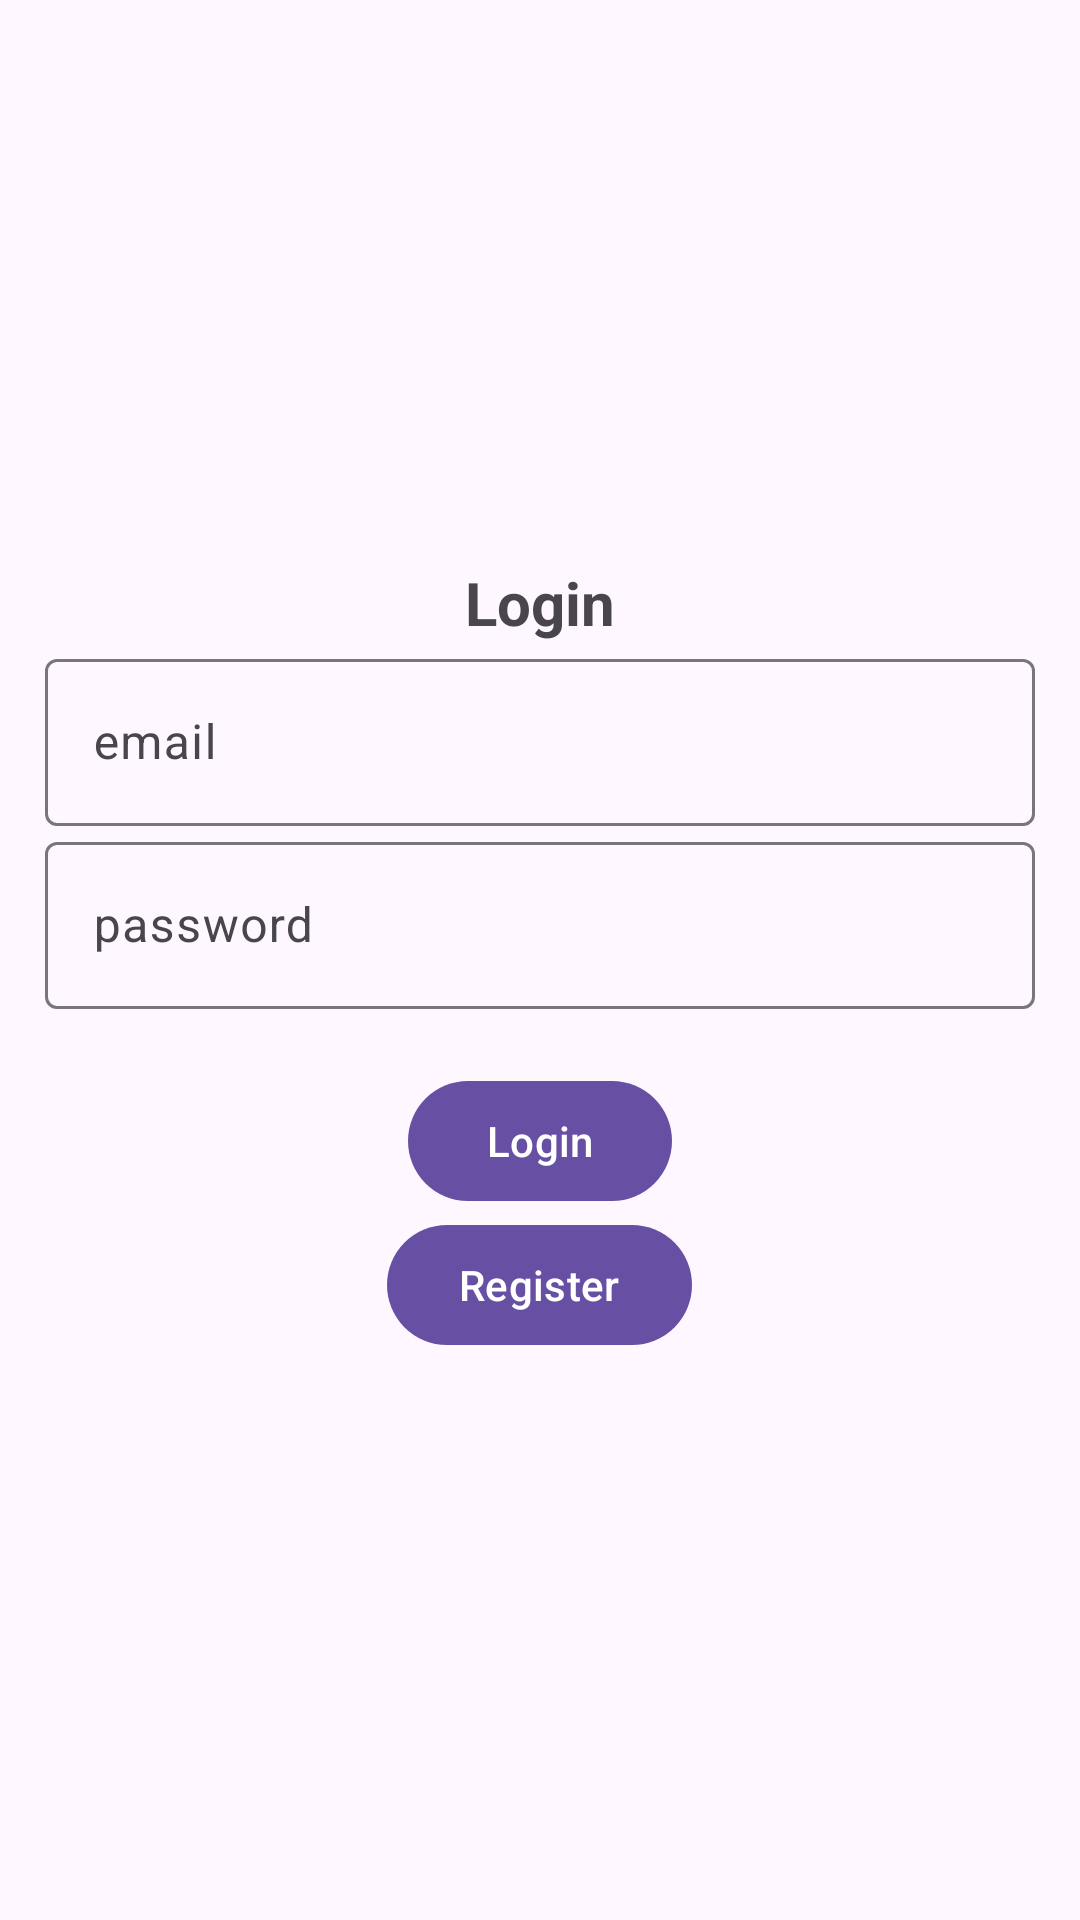

Write the Android layout XML for this screen, with the resource values it uses.
<!-- AndroidManifest.xml: activity theme Theme.Material3.Light.NoActionBar -->
<!-- res/layout/activity_login.xml -->
<?xml version="1.0" encoding="utf-8"?>
<LinearLayout
    xmlns:android="http://schemas.android.com/apk/res/android"
    xmlns:app="http://schemas.android.com/apk/res-auto"
    xmlns:tools="http://schemas.android.com/tools"
    android:layout_width="match_parent"
    android:layout_height="match_parent"
    android:orientation="vertical"
    android:gravity="center"
    tools:context=".LoginActivity"
    android:padding="15dp">

    <TextView
        android:textSize="20sp"
        android:textStyle="bold"
        android:gravity="center"
        android:text="@string/login"
        android:layout_width="match_parent"
        android:layout_height="wrap_content">
    </TextView>

    <com.google.android.material.textfield.TextInputLayout
        android:layout_width="match_parent"
        android:layout_height="wrap_content">
        <com.google.android.material.textfield.TextInputEditText
            android:id="@+id/email"
            android:hint="@string/email"
            android:layout_width="match_parent"
            android:layout_height="wrap_content"/>
    </com.google.android.material.textfield.TextInputLayout>


    <com.google.android.material.textfield.TextInputLayout
        android:layout_width="match_parent"
        android:layout_height="wrap_content">
        <com.google.android.material.textfield.TextInputEditText
            android:id="@+id/password"
            android:hint="@string/password"
            android:layout_width="match_parent"
            android:layout_height="wrap_content"/>
    </com.google.android.material.textfield.TextInputLayout>

    <Button
        android:text="@string/login"
        android:layout_marginTop="20dp"
        android:id="@+id/btnLogin"
        android:layout_width="wrap_content"
        android:layout_height="wrap_content"/>

    <Button
        android:gravity="center"
        android:id="@+id/RegisterNow"
        android:text="Register"
        android:layout_width="wrap_content"
        android:layout_height="wrap_content"/>

</LinearLayout>
<!-- resources referenced by this layout -->
<resources>
  <string name="email">email</string>
  <string name="login">Login</string>
  <string name="password">password</string>
</resources>
